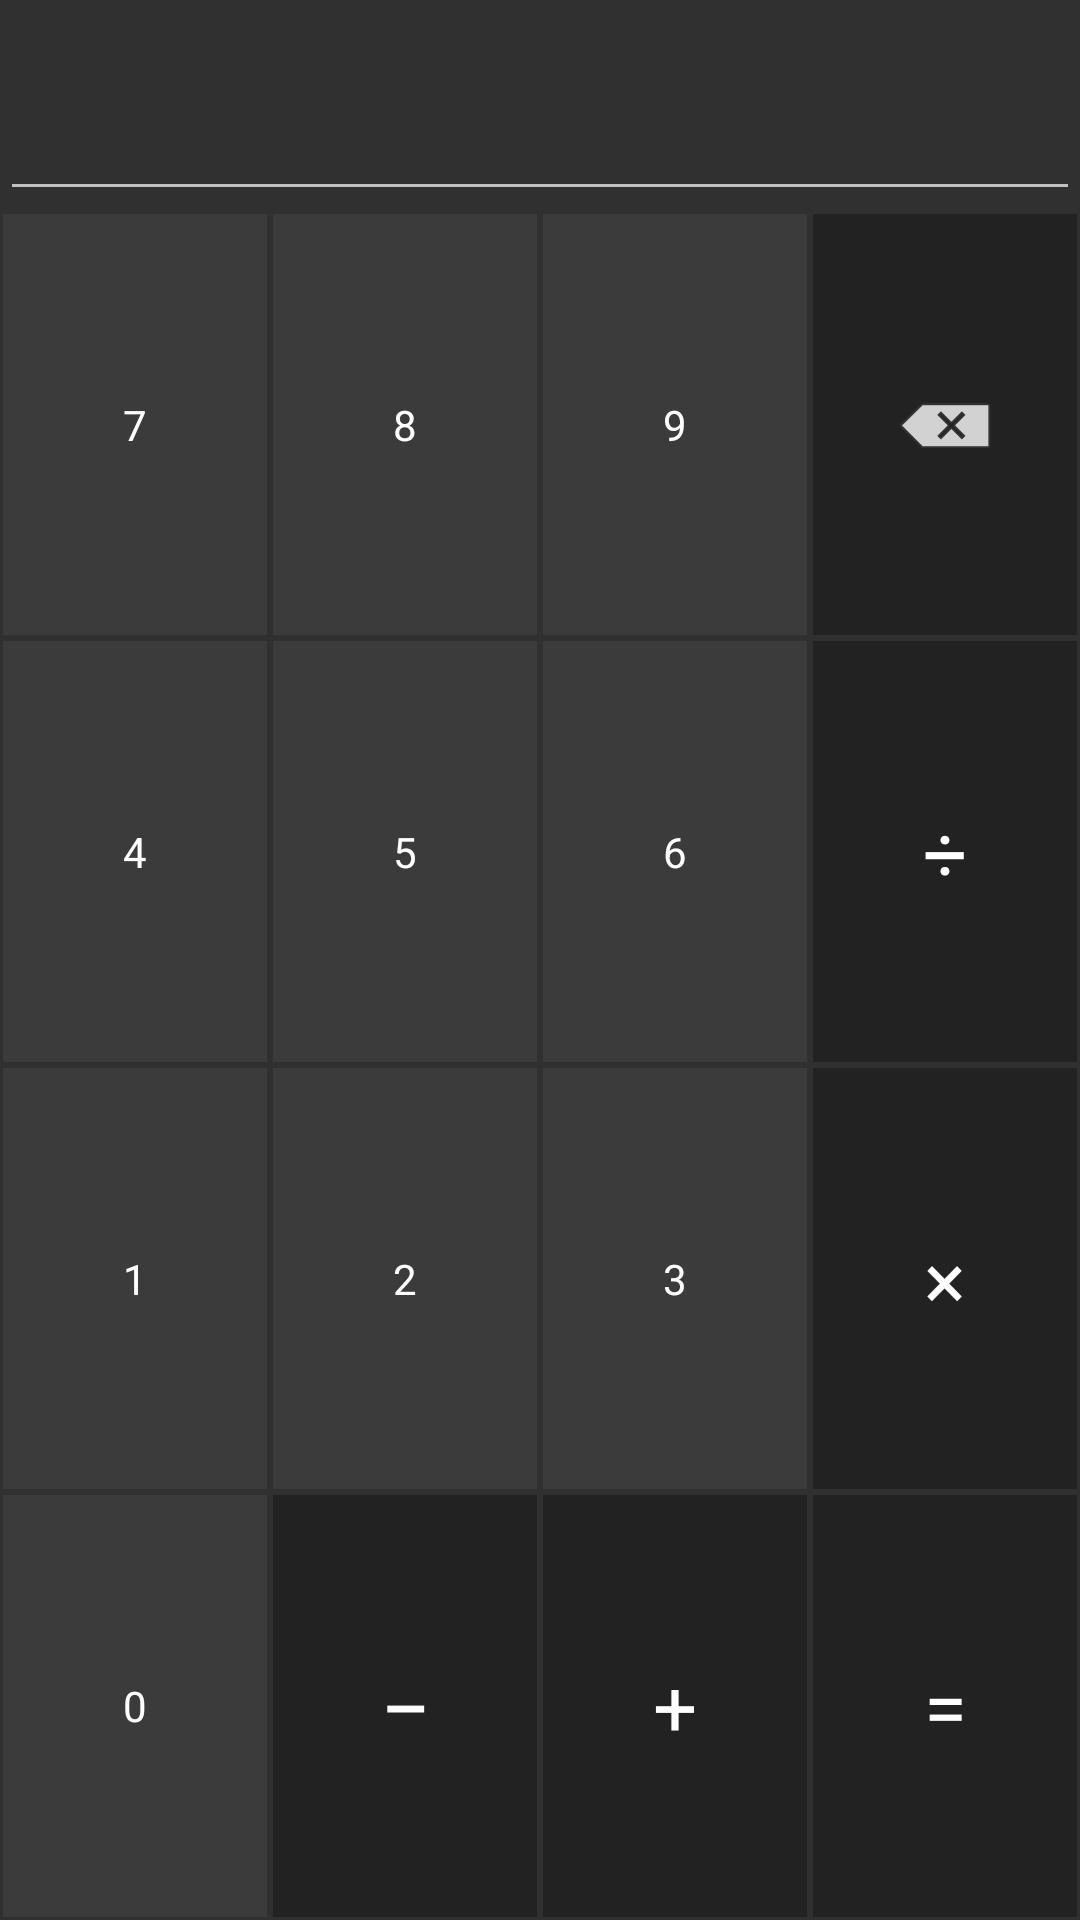

Reconstruct the res/layout file that produces this screen, plus the resources it refers to.
<!-- AndroidManifest.xml: application theme AppTheme1 -->
<!-- res/layout/calculator.xml -->
<?xml version="1.0" encoding="utf-8"?>
<TableLayout xmlns:android="http://schemas.android.com/apk/res/android"
    android:layout_width="fill_parent"
    android:layout_height="fill_parent"
    android:stretchColumns="*"
    android:layout_margin="2dp"
    android:id="@+id/tableLayout">

    <TableRow
        android:layout_width="fill_parent"
        android:layout_height="fill_parent">

        <EditText
            android:layout_width="0dp"
            android:layout_height="wrap_content"
            android:ems="10"
            android:id="@+id/editText"
            android:layout_weight="1"
            android:textSize="40dp"
            android:editable="false"
            android:singleLine="true" />
    </TableRow>

    <TableRow
        android:layout_width="fill_parent"
        android:layout_height="match_parent"
        android:layout_weight="1">

        <FrameLayout
            android:layout_width="0dp"
            android:layout_height="fill_parent"
            android:layout_weight="1"
            android:background="#3b3b3b"
            android:layout_margin="1dp">

            <Button
                android:layout_width="fill_parent"
                android:layout_height="fill_parent"
                android:text="7"
                android:id="@+id/calc_7"
                android:layout_weight="1" />
        </FrameLayout>

        <FrameLayout
            android:layout_width="0dp"
            android:layout_height="fill_parent"
            android:layout_weight="1"
            android:background="#3b3b3b"
            android:layout_margin="1dp"
            android:id="@+id/frameLayout">

            <Button
                android:layout_width="fill_parent"
                android:layout_height="fill_parent"
                android:text="8"
                android:id="@+id/calc_8"
                android:layout_weight="1" />
        </FrameLayout>

        <FrameLayout
            android:layout_width="0dp"
            android:layout_height="fill_parent"
            android:layout_weight="1"
            android:background="#3b3b3b"
            android:layout_margin="1dp"
            android:id="@+id/frameLayout2">

            <Button
                android:layout_width="fill_parent"
                android:layout_height="fill_parent"
                android:text="9"
                android:id="@+id/calc_9"
                android:layout_weight="1" />
        </FrameLayout>

        <FrameLayout
            android:layout_width="0dp"
            android:layout_height="fill_parent"
            android:layout_weight="1"
            android:background="#222222"
            android:layout_margin="1dp">

            <ImageButton
                style="@style/Button1"
                android:layout_width="fill_parent"
                android:layout_height="fill_parent"
                android:id="@+id/calc_del"
                android:layout_weight="1"
                android:scaleType="center"
                android:src="@android:drawable/ic_input_delete" />
        </FrameLayout>
    </TableRow>

    <TableRow
        android:layout_width="fill_parent"
        android:layout_height="match_parent"
        android:id="@+id/tableRow"
        android:layout_weight="1">

        <FrameLayout
            android:layout_width="0dp"
            android:layout_height="fill_parent"
            android:layout_weight="1"
            android:background="#3b3b3b"
            android:layout_margin="1dp">

            <Button
                android:layout_width="fill_parent"
                android:layout_height="fill_parent"
                android:text="4"
                android:id="@+id/calc_4"
                android:layout_weight="1" />
        </FrameLayout>

        <FrameLayout
            android:layout_width="0dp"
            android:layout_height="fill_parent"
            android:layout_weight="1"
            android:background="#3b3b3b"
            android:layout_margin="1dp"
            android:id="@+id/frameLayout3">

            <Button
                android:layout_width="fill_parent"
                android:layout_height="fill_parent"
                android:text="5"
                android:id="@+id/calc_5"
                android:layout_weight="1" />
        </FrameLayout>

        <FrameLayout
            android:layout_width="0dp"
            android:layout_height="fill_parent"
            android:layout_weight="1"
            android:background="#3b3b3b"
            android:layout_margin="1dp"
            android:id="@+id/frameLayout4">

            <Button
                android:layout_width="fill_parent"
                android:layout_height="fill_parent"
                android:text="6"
                android:id="@+id/calc_6"
                android:layout_weight="1" />
        </FrameLayout>

        <FrameLayout
            android:layout_width="0dp"
            android:layout_height="fill_parent"
            android:layout_weight="1"
            android:background="#222222"
            android:layout_margin="1dp">

            <Button
                android:layout_width="fill_parent"
                android:layout_height="fill_parent"
                android:text="÷"
                android:id="@+id/calc_divide"
                android:layout_weight="1"
                android:textSize="26dp" />
        </FrameLayout>
    </TableRow>

    <TableRow
        android:layout_width="fill_parent"
        android:layout_height="match_parent"
        android:id="@+id/tableRow2"
        android:layout_weight="1">

        <FrameLayout
            android:layout_width="0dp"
            android:layout_height="fill_parent"
            android:layout_weight="1"
            android:background="#3b3b3b"
            android:layout_margin="1dp">

            <Button
                android:layout_width="fill_parent"
                android:layout_height="fill_parent"
                android:text="1"
                android:id="@+id/calc_1"
                android:layout_weight="1" />
        </FrameLayout>

        <FrameLayout
            android:layout_width="0dp"
            android:layout_height="fill_parent"
            android:layout_weight="1"
            android:background="#3b3b3b"
            android:layout_margin="1dp"
            android:id="@+id/frameLayout5">

            <Button
                android:layout_width="fill_parent"
                android:layout_height="fill_parent"
                android:text="2"
                android:id="@+id/calc_2"
                android:layout_weight="1" />
        </FrameLayout>

        <FrameLayout
            android:layout_width="0dp"
            android:layout_height="fill_parent"
            android:layout_weight="1"
            android:background="#3b3b3b"
            android:layout_margin="1dp"
            android:id="@+id/frameLayout6">

            <Button
                android:layout_width="fill_parent"
                android:layout_height="fill_parent"
                android:text="3"
                android:id="@+id/calc_3"
                android:layout_weight="1" />
        </FrameLayout>

        <FrameLayout
            android:layout_width="0dp"
            android:layout_height="fill_parent"
            android:layout_weight="1"
            android:background="#222222"
            android:layout_margin="1dp">

            <Button
                android:layout_width="fill_parent"
                android:layout_height="fill_parent"
                android:text="×"
                android:id="@+id/calc_multiply"
                android:layout_weight="1"
                android:textSize="26dp" />
        </FrameLayout>
    </TableRow>

    <TableRow
        android:layout_width="fill_parent"
        android:layout_height="match_parent"
        android:id="@+id/tableRow3"
        android:layout_weight="1">

        <FrameLayout
            android:layout_width="0dp"
            android:layout_height="fill_parent"
            android:layout_weight="1"
            android:background="#3b3b3b"
            android:layout_margin="1dp">

            <Button
                android:layout_width="fill_parent"
                android:layout_height="fill_parent"
                android:text="0"
                android:id="@+id/calc_0"
                android:layout_weight="1" />
        </FrameLayout>

        <FrameLayout
            android:layout_width="0dp"
            android:layout_height="fill_parent"
            android:layout_weight="1"
            android:background="#222222"
            android:layout_margin="1dp"
            android:id="@+id/frameLayout7">

            <Button
                android:layout_width="fill_parent"
                android:layout_height="fill_parent"
                android:text="−"
                android:id="@+id/calc_minus"
                android:layout_weight="1"
                android:textSize="30dp" />
        </FrameLayout>

        <FrameLayout
            android:layout_width="0dp"
            android:layout_height="fill_parent"
            android:layout_weight="1"
            android:background="#222222"
            android:layout_margin="1dp"
            android:id="@+id/frameLayout8">

            <Button
                android:layout_width="fill_parent"
                android:layout_height="fill_parent"
                android:text="+"
                android:id="@+id/calc_plus"
                android:layout_weight="1"
                android:textSize="26dp" />
        </FrameLayout>

        <FrameLayout
            android:layout_width="0dp"
            android:layout_height="fill_parent"
            android:layout_weight="1"
            android:background="#222222"
            android:layout_margin="1dp">

            <Button
                android:layout_width="fill_parent"
                android:layout_height="fill_parent"
                android:text="="
                android:id="@+id/calc_equals"
                android:layout_weight="1"
                android:textSize="26dp" />
        </FrameLayout>
    </TableRow>
</TableLayout>
<!-- resources referenced by this layout -->
<resources>
  <style name="Button1" parent="ButtonBase">
          <item name="android:background">@drawable/button1_style</item>
      </style>
  <style name="AppTheme1" parent="AppTheme1.Base" />
  <style name="ButtonBase" parent="Widget.AppCompat.ActionButton">
  
      </style>
  <!-- drawable button1_style (drawable) -->
  <?xml version="1.0" encoding="utf-8"?>
  <selector xmlns:android="http://schemas.android.com/apk/res/android">
      <item android:state_focused="true" android:state_pressed="true"
          android:drawable="@color/button1_hover" />
      <item android:state_focused="false" android:state_pressed="true"
          android:drawable="@color/button1_hover" />
  </selector>
  <style name="AppTheme1.Base" parent="Theme.AppCompat">
          
          <item name="android:actionBarStyle">@style/ActionBar1</item>
          <item name="android:buttonStyle">@style/Button1</item>
  
          
          <item name="actionBarStyle">@style/ActionBar1</item>
      </style>
  <color name="button1_hover">#7FFFFFFF</color>
  <style name="ActionBar1" parent="@style/Widget.AppCompat.ActionBar">
          <item name="android:icon">@drawable/ic_launcher1</item>
  
      </style>
  <!-- drawable ic_launcher1: png bitmap (drawable-hdpi, 15988 bytes) -->
</resources>
